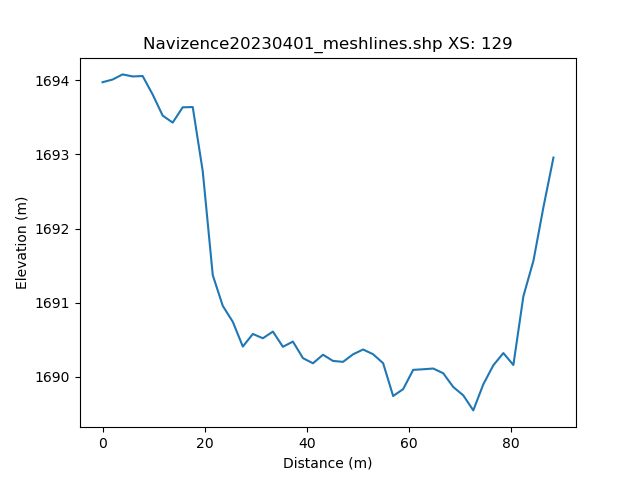

Source data for this figure (header and first rows):
, h_distance, Elevation
0, 0.0, 1694
1, 0.9903, 1694
2, 1.981, 1694
3, 2.971, 1694
4, 3.961, 1694
5, 4.951, 1694
6, 5.942, 1694
7, 6.932, 1694
8, 7.922, 1694
9, 8.912, 1694
10, 9.903, 1694
11, 10.89, 1694
12, 11.88, 1693
13, 12.87, 1693
14, 13.86, 1694
15, 14.85, 1694
16, 15.84, 1694
17, 16.83, 1694
18, 17.82, 1694
19, 18.81, 1694
20, 19.81, 1693
21, 20.8, 1692
22, 21.79, 1691
23, 22.78, 1691
24, 23.77, 1691
25, 24.76, 1691
26, 25.75, 1691
27, 26.74, 1690
28, 27.73, 1690
29, 28.72, 1690
30, 29.71, 1691
31, 30.7, 1690
32, 31.69, 1691
33, 32.68, 1691
34, 33.67, 1691
35, 34.66, 1691
36, 35.65, 1690
37, 36.64, 1690
38, 37.63, 1690
39, 38.62, 1690
40, 39.61, 1690
41, 40.6, 1690
42, 41.59, 1690
43, 42.58, 1690
44, 43.57, 1690
45, 44.56, 1690
46, 45.55, 1690
47, 46.54, 1690
48, 47.53, 1690
49, 48.52, 1690
50, 49.51, 1690
51, 50.5, 1690
52, 51.49, 1690
53, 52.48, 1690
54, 53.47, 1690
55, 54.46, 1690
56, 55.45, 1690
57, 56.44, 1690
58, 57.43, 1690
59, 58.43, 1690
... 42 more rows
